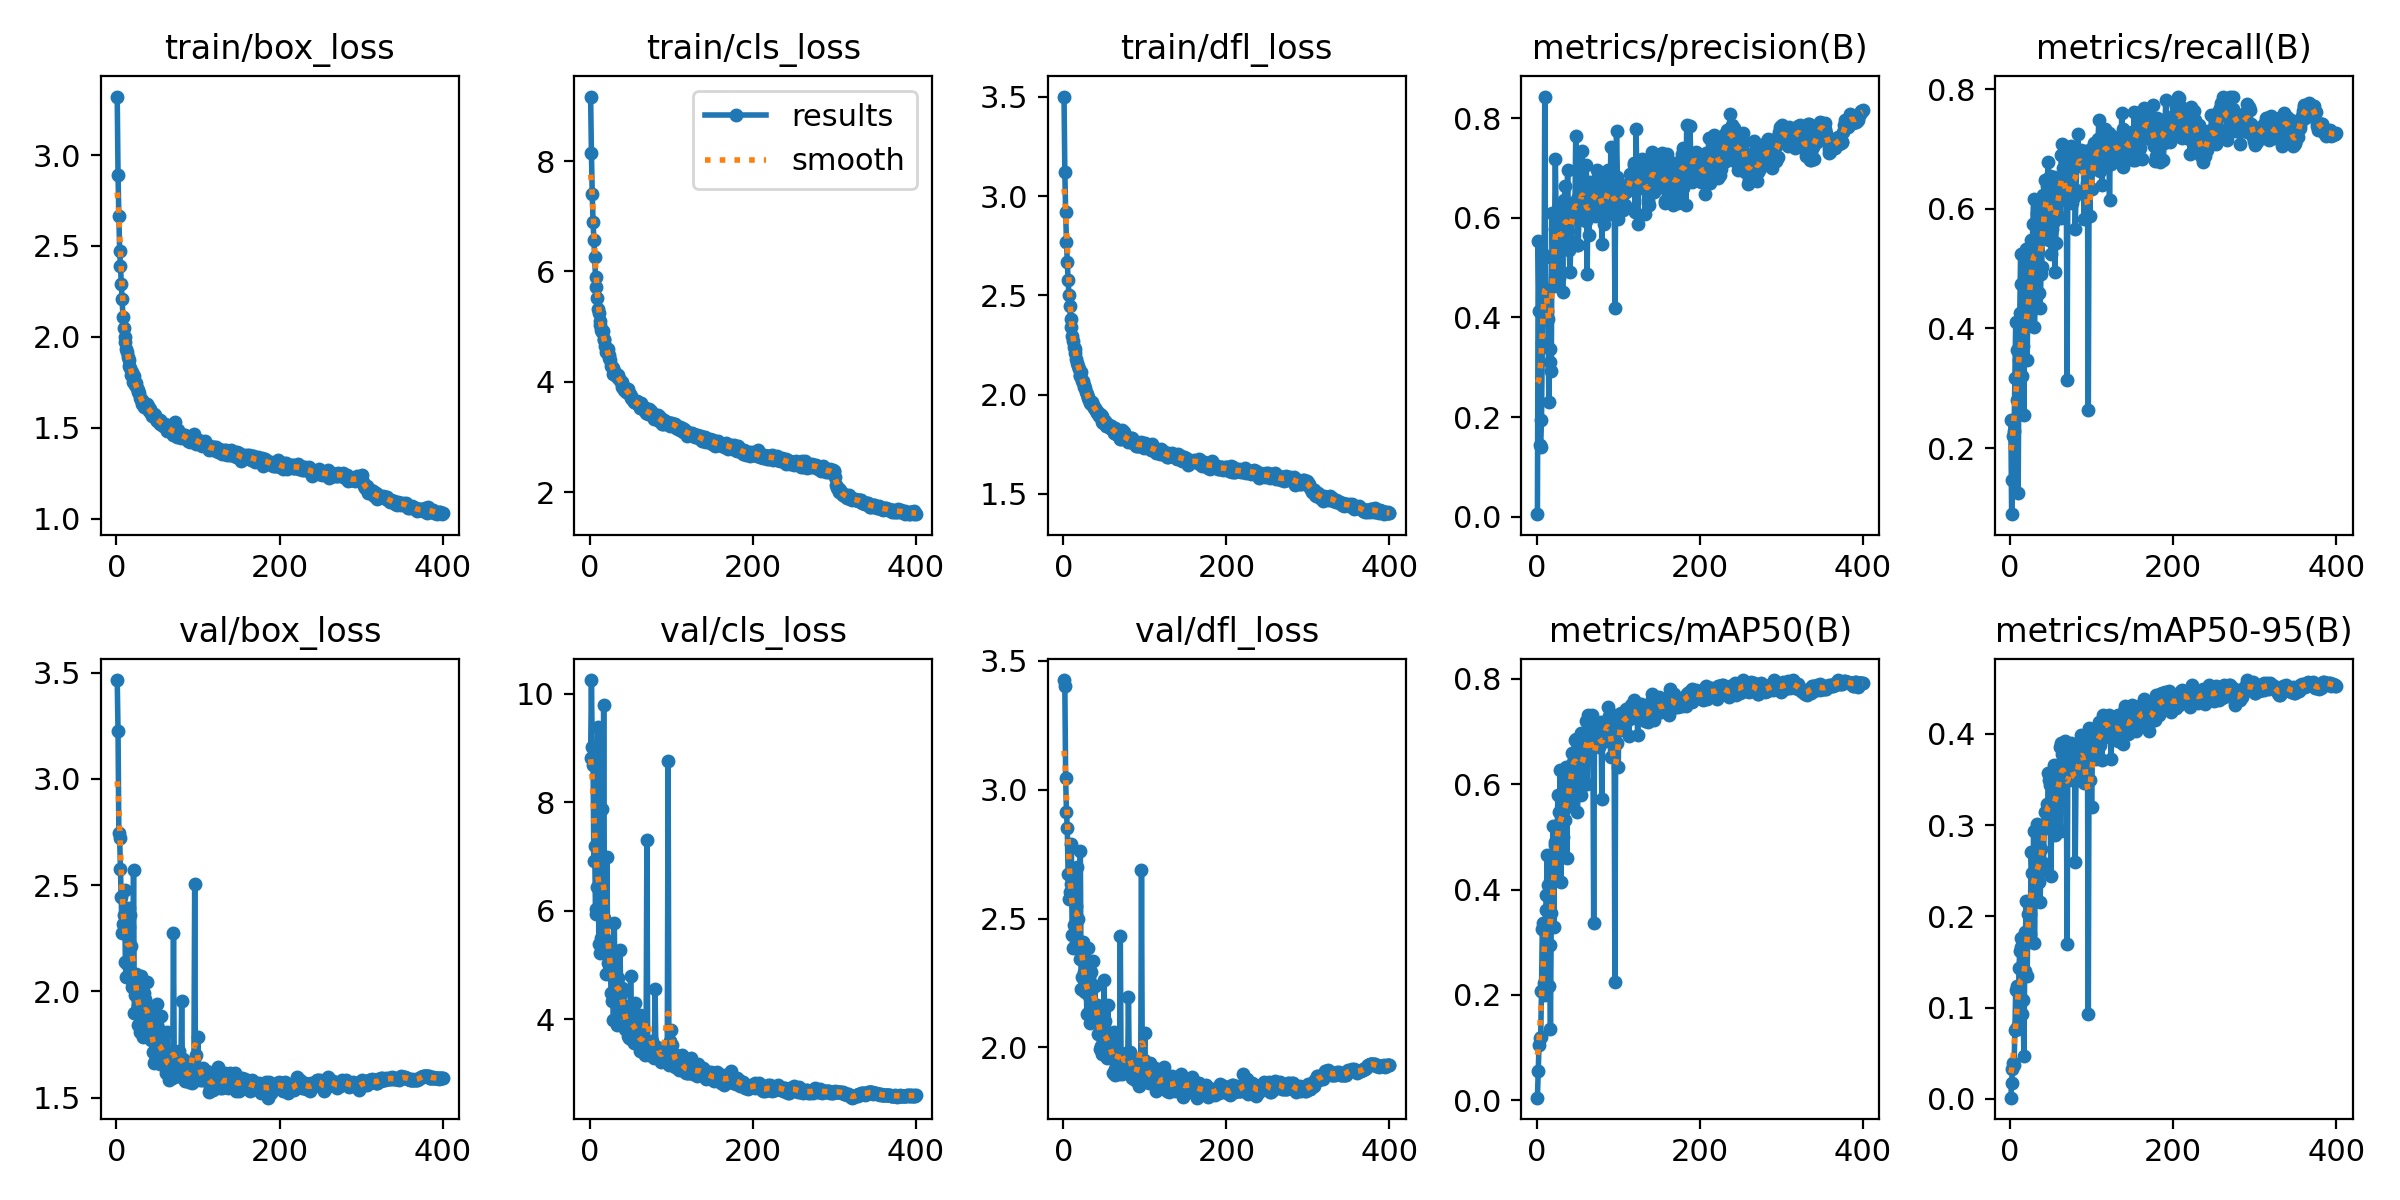

The table this chart was drawn from, first rows:
epoch, train/box_loss, train/cls_loss, train/dfl_loss, metrics/precision(B), metrics/recall(B), metrics/mAP50(B), metrics/mAP50-95(B), val/box_loss, val/cls_loss, val/dfl_loss, lr/pg0, lr/pg1, lr/pg2
1, 3.322, 9.169, 3.502, 0.005275, 0.2478, 0.005216, 0.001433, 3.465, 8.813, 3.425, 0.002877, 0.0008765, 0.0008765
2, 2.892, 8.139, 3.123, 0.5535, 0.08958, 0.05675, 0.01758, 3.223, 10.25, 3.4, 0.0008922, 0.0008922, 0.0008922
3, 2.663, 7.396, 2.92, 0.4132, 0.1469, 0.1059, 0.03277, 2.746, 9.013, 3.045, 0.00089, 0.00089, 0.00089
4, 2.472, 6.903, 2.769, 0.1431, 0.221, 0.1186, 0.03968, 2.721, 8.69, 2.912, 0.0008878, 0.0008878, 0.0008878
5, 2.391, 6.567, 2.668, 0.1411, 0.2286, 0.1206, 0.03769, 2.575, 6.916, 2.852, 0.0008856, 0.0008856, 0.0008856
6, 2.293, 6.257, 2.575, 0.1949, 0.3171, 0.208, 0.07525, 2.445, 7.189, 2.674, 0.0008833, 0.0008833, 0.0008833
7, 2.209, 5.895, 2.504, 0.348, 0.4107, 0.3256, 0.1194, 2.273, 5.936, 2.574, 0.0008811, 0.0008811, 0.0008811
8, 2.111, 5.71, 2.447, 0.5278, 0.3642, 0.3364, 0.1234, 2.316, 6.037, 2.601, 0.0008789, 0.0008789, 0.0008789
9, 2.05, 5.525, 2.379, 0.3977, 0.2812, 0.2237, 0.07914, 2.361, 6.431, 2.635, 0.0008767, 0.0008767, 0.0008767
10, 2.002, 5.327, 2.339, 0.8432, 0.1261, 0.1992, 0.0763, 2.478, 9.392, 2.789, 0.0008745, 0.0008745, 0.0008745
11, 1.969, 5.247, 2.295, 0.5219, 0.3469, 0.3608, 0.1438, 2.139, 5.389, 2.436, 0.0008723, 0.0008723, 0.0008723
12, 1.936, 5.099, 2.268, 0.4231, 0.4268, 0.3904, 0.1626, 2.068, 5.945, 2.385, 0.0008701, 0.0008701, 0.0008701
13, 1.918, 5.028, 2.241, 0.4134, 0.525, 0.4664, 0.1764, 2.13, 5.208, 2.475, 0.0008678, 0.0008678, 0.0008678
14, 1.889, 4.936, 2.231, 0.3976, 0.4743, 0.4084, 0.1663, 2.075, 5.488, 2.395, 0.0008656, 0.0008656, 0.0008656
15, 1.875, 4.893, 2.212, 0.2304, 0.3211, 0.2179, 0.09282, 2.394, 7.881, 2.656, 0.0008634, 0.0008634, 0.0008634
16, 1.838, 4.921, 2.181, 0.3116, 0.372, 0.2949, 0.1087, 2.301, 5.804, 2.547, 0.0008612, 0.0008612, 0.0008612
17, 1.827, 4.773, 2.158, 0.3377, 0.2569, 0.135, 0.04724, 2.361, 9.797, 2.701, 0.000859, 0.000859, 0.000859
18, 1.79, 4.747, 2.145, 0.2936, 0.4171, 0.3559, 0.1408, 2.213, 5.855, 2.497, 0.0008568, 0.0008568, 0.0008568
19, 1.809, 4.648, 2.129, 0.6093, 0.4063, 0.4307, 0.183, 2.02, 5.475, 2.412, 0.0008546, 0.0008546, 0.0008546
20, 1.752, 4.546, 2.096, 0.5227, 0.5334, 0.5217, 0.2167, 2.03, 4.824, 2.342, 0.0008523, 0.0008523, 0.0008523
21, 1.76, 4.577, 2.098, 0.4631, 0.3483, 0.3301, 0.1345, 2.57, 6.99, 2.764, 0.0008501, 0.0008501, 0.0008501
22, 1.784, 4.596, 2.112, 0.5786, 0.4488, 0.491, 0.2032, 1.901, 5.028, 2.225, 0.0008479, 0.0008479, 0.0008479
23, 1.735, 4.49, 2.068, 0.7185, 0.4258, 0.4843, 0.2125, 1.985, 4.837, 2.272, 0.0008457, 0.0008457, 0.0008457
24, 1.749, 4.422, 2.071, 0.5876, 0.4261, 0.4354, 0.1805, 2.083, 5.412, 2.41, 0.0008435, 0.0008435, 0.0008435
25, 1.718, 4.398, 2.049, 0.5676, 0.4285, 0.4571, 0.2034, 2, 5.267, 2.292, 0.0008413, 0.0008413, 0.0008413
26, 1.706, 4.276, 2.037, 0.5883, 0.5501, 0.5804, 0.271, 1.842, 4.477, 2.22, 0.0008391, 0.0008391, 0.0008391
27, 1.699, 4.262, 2.032, 0.6174, 0.524, 0.5473, 0.2476, 1.931, 4.327, 2.214, 0.0008368, 0.0008368, 0.0008368
28, 1.691, 4.248, 2.015, 0.4793, 0.5754, 0.5244, 0.2196, 1.929, 4.843, 2.274, 0.0008346, 0.0008346, 0.0008346
29, 1.664, 4.147, 2.005, 0.5836, 0.618, 0.6281, 0.2945, 1.809, 3.986, 2.128, 0.0008324, 0.0008324, 0.0008324
30, 1.653, 4.201, 1.982, 0.5417, 0.404, 0.4157, 0.1717, 2.074, 5.78, 2.386, 0.0008302, 0.0008302, 0.0008302
31, 1.655, 4.151, 1.99, 0.6082, 0.5275, 0.5391, 0.242, 1.876, 4.513, 2.135, 0.000828, 0.000828, 0.000828
32, 1.633, 4.137, 1.974, 0.4515, 0.5096, 0.5014, 0.2394, 1.866, 4.766, 2.2, 0.0008258, 0.0008258, 0.0008258
33, 1.636, 4.087, 1.956, 0.6366, 0.5945, 0.6213, 0.3017, 1.784, 3.892, 2.095, 0.0008236, 0.0008236, 0.0008236
34, 1.612, 4.128, 1.95, 0.5888, 0.5307, 0.5651, 0.2464, 1.991, 4.59, 2.293, 0.0008213, 0.0008213, 0.0008213
35, 1.633, 4.078, 1.964, 0.6647, 0.4623, 0.5332, 0.2382, 1.966, 4.763, 2.241, 0.0008191, 0.0008191, 0.0008191
36, 1.615, 4.055, 1.944, 0.5808, 0.6011, 0.6335, 0.2895, 1.826, 4.125, 2.146, 0.0008169, 0.0008169, 0.0008169
37, 1.633, 4.025, 1.945, 0.5541, 0.4366, 0.4605, 0.2165, 2.045, 5.274, 2.335, 0.0008147, 0.0008147, 0.0008147
38, 1.609, 3.995, 1.934, 0.6955, 0.4937, 0.5782, 0.274, 1.923, 4.468, 2.165, 0.0008125, 0.0008125, 0.0008125
39, 1.622, 3.998, 1.932, 0.5749, 0.5051, 0.5714, 0.2524, 1.907, 4.569, 2.239, 0.0008103, 0.0008103, 0.0008103
40, 1.59, 3.906, 1.916, 0.5354, 0.6256, 0.6275, 0.2991, 1.822, 4.231, 2.122, 0.0008081, 0.0008081, 0.0008081
41, 1.602, 3.913, 1.915, 0.4925, 0.5946, 0.5589, 0.2595, 1.915, 4.252, 2.165, 0.0008058, 0.0008058, 0.0008058
42, 1.581, 3.851, 1.907, 0.5539, 0.5596, 0.6151, 0.3023, 1.855, 4.121, 2.149, 0.0008036, 0.0008036, 0.0008036
43, 1.582, 3.89, 1.909, 0.6019, 0.6508, 0.6611, 0.3153, 1.771, 3.815, 2.054, 0.0008014, 0.0008014, 0.0008014
44, 1.567, 3.822, 1.89, 0.6282, 0.6253, 0.6309, 0.2986, 1.835, 4.111, 2.152, 0.0007992, 0.0007992, 0.0007992
45, 1.571, 3.845, 1.9, 0.611, 0.6404, 0.6438, 0.3234, 1.714, 3.883, 1.995, 0.000797, 0.000797, 0.000797
46, 1.577, 3.828, 1.899, 0.6096, 0.6369, 0.6356, 0.3154, 1.665, 3.947, 2.006, 0.0007948, 0.0007948, 0.0007948
47, 1.569, 3.875, 1.892, 0.6207, 0.6822, 0.6853, 0.358, 1.675, 3.689, 1.984, 0.0007926, 0.0007926, 0.0007926
48, 1.549, 3.772, 1.859, 0.7654, 0.5507, 0.6877, 0.3506, 1.681, 3.651, 1.975, 0.0007904, 0.0007904, 0.0007904
49, 1.55, 3.774, 1.857, 0.6381, 0.6579, 0.6792, 0.345, 1.708, 3.715, 2.028, 0.0007882, 0.0007882, 0.0007882
50, 1.535, 3.738, 1.867, 0.5457, 0.5281, 0.5491, 0.2451, 1.94, 4.79, 2.26, 0.0007859, 0.0007859, 0.0007859
51, 1.545, 3.713, 1.868, 0.5459, 0.5702, 0.5964, 0.2952, 1.829, 4.126, 2.102, 0.0007837, 0.0007837, 0.0007837
52, 1.544, 3.683, 1.844, 0.6053, 0.6369, 0.6541, 0.3371, 1.681, 3.605, 1.967, 0.0007815, 0.0007815, 0.0007815
53, 1.542, 3.672, 1.855, 0.6494, 0.5809, 0.6623, 0.3441, 1.681, 3.661, 1.966, 0.0007793, 0.0007793, 0.0007793
54, 1.521, 3.625, 1.841, 0.6195, 0.6575, 0.6994, 0.3665, 1.658, 3.566, 1.959, 0.0007771, 0.0007771, 0.0007771
55, 1.527, 3.623, 1.846, 0.7076, 0.4987, 0.5807, 0.2898, 1.883, 4.287, 2.163, 0.0007749, 0.0007749, 0.0007749
56, 1.527, 3.636, 1.845, 0.7343, 0.5466, 0.6217, 0.316, 1.729, 3.818, 2.006, 0.0007727, 0.0007727, 0.0007727
57, 1.513, 3.616, 1.833, 0.6287, 0.5996, 0.6001, 0.3137, 1.72, 3.976, 1.991, 0.0007704, 0.0007704, 0.0007704
58, 1.521, 3.65, 1.84, 0.5962, 0.6375, 0.6755, 0.3465, 1.682, 3.678, 2.023, 0.0007682, 0.0007682, 0.0007682
59, 1.519, 3.61, 1.843, 0.6725, 0.6274, 0.6971, 0.3581, 1.668, 3.569, 1.962, 0.000766, 0.000766, 0.000766
60, 1.506, 3.574, 1.824, 0.5951, 0.655, 0.6558, 0.336, 1.69, 3.625, 1.965, 0.0007638, 0.0007638, 0.0007638
... 340 more rows
